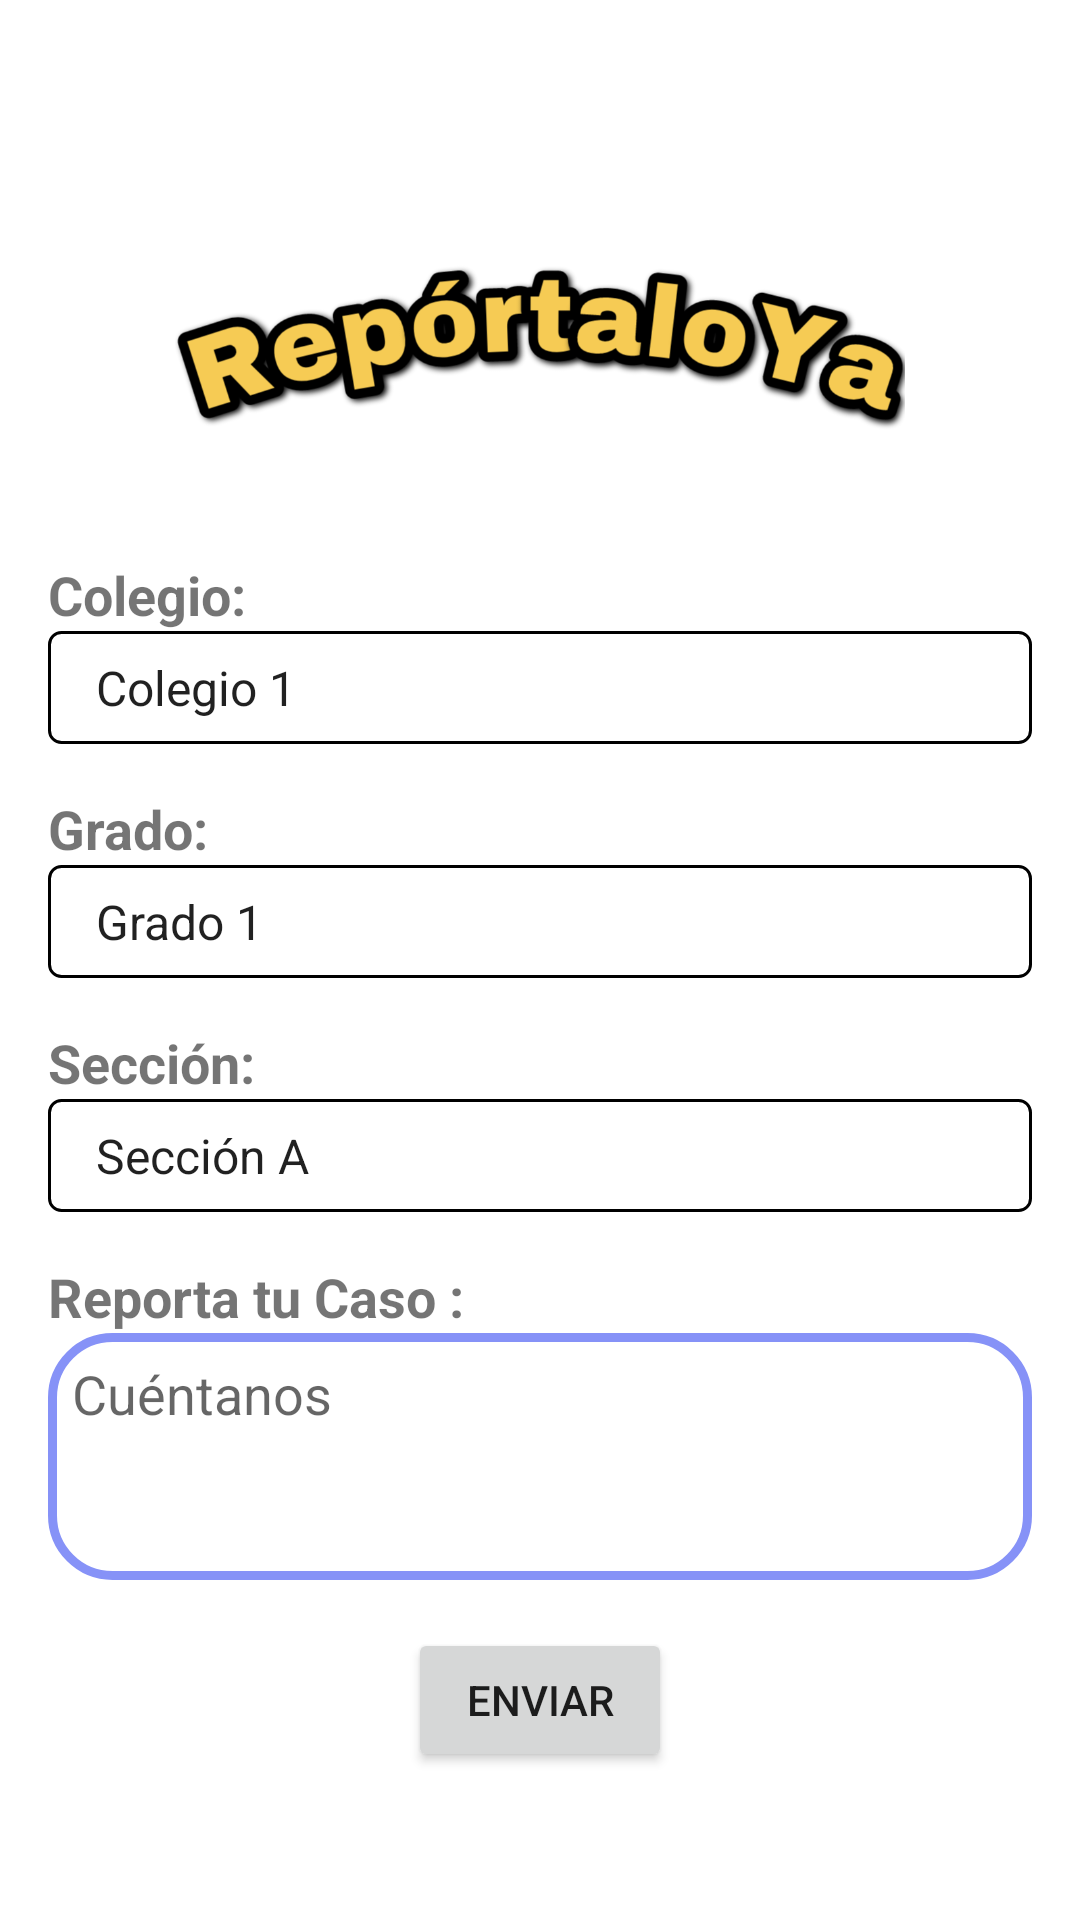

Here is an Android app screen rendered from its layout file. Give the layout XML and the strings, colors and styles it references.
<!-- AndroidManifest.xml: application theme Theme.NavigationDrawer -->
<!-- res/layout/fragment_home.xml -->
<LinearLayout
    xmlns:android="http://schemas.android.com/apk/res/android"
    xmlns:tools="http://schemas.android.com/tools"
    android:layout_width="match_parent"
    android:layout_height="match_parent"
    android:orientation="vertical"
    android:padding="16dp">

    <RelativeLayout
        android:layout_width="match_parent"
        android:layout_height="wrap_content"
        android:layout_gravity="center">

        <ImageView
            android:id="@+id/logo_imageview"
            android:layout_width="250dp"
            android:layout_height="150dp"
            android:src="@drawable/foro_logo"
            android:layout_centerHorizontal="true"
            android:layout_marginTop="20dp" />

    </RelativeLayout>

    <TextView
        android:layout_width="wrap_content"
        android:layout_height="wrap_content"
        android:text="Colegio:"
        android:textSize="18sp"
        android:textStyle="bold" />

    <Spinner
        android:id="@+id/spnColegio"
        android:layout_width="match_parent"
        android:layout_height="wrap_content"
        android:background="@drawable/custom_spinner"
        android:padding="8dp"
        android:textColor="@color/black"
        android:textColorHighlight="@color/cardview_dark_background"
        android:spinnerMode="dropdown"
        android:entries="@array/colegio_options"
        android:prompt="@string/colegio_prompt" />

    <TextView
        android:layout_width="wrap_content"
        android:layout_height="wrap_content"
        android:text="Grado:"
        android:textSize="18sp"
        android:textStyle="bold"
        android:layout_marginTop="16dp" />

    <Spinner
        android:id="@+id/spnGrado"
        android:layout_width="match_parent"
        android:layout_height="wrap_content"
        android:background="@drawable/custom_spinner"
        android:padding="8dp"
        android:textColor="@color/black"
        android:textColorHighlight="@color/cardview_dark_background"
        android:spinnerMode="dropdown"
        android:entries="@array/grado_options"
        android:prompt="@string/grado_prompt" />

    <TextView
        android:layout_width="wrap_content"
        android:layout_height="wrap_content"
        android:text="Sección:"
        android:textSize="18sp"
        android:textStyle="bold"
        android:layout_marginTop="16dp" />

    <Spinner
        android:id="@+id/spnSeccion"
        android:layout_width="match_parent"
        android:layout_height="wrap_content"
        android:background="@drawable/custom_spinner"
        android:padding="8dp"
        android:textColor="@color/black"
        android:textColorHighlight="@color/cardview_dark_background"
        android:spinnerMode="dropdown"
        android:entries="@array/seccion_options"
        android:prompt="@string/seccion_prompt" />

    <TextView
        android:layout_width="wrap_content"
        android:layout_height="wrap_content"
        android:text="Reporta tu Caso :"
        android:textSize="18sp"
        android:textStyle="bold"
        android:layout_marginTop="16dp" />

    <EditText
        android:id="@+id/edtDescripcion"
        android:layout_width="match_parent"
        android:layout_height="wrap_content"
        android:background="@drawable/custom_edittext"
        android:padding="8dp"
        android:hint="Cuéntanos"
        android:textColor="@color/black"
        android:textColorHighlight="@color/cardview_dark_background"
        android:inputType="textMultiLine"
        android:minLines="3"
        android:gravity="top" />

    <Button
        android:id="@+id/btnEnviar"
        android:layout_width="wrap_content"
        android:layout_height="wrap_content"
        android:text="Enviar"
        android:layout_gravity="center"
        android:layout_marginTop="16dp" />

</LinearLayout>
<!-- resources referenced by this layout -->
<resources>
  <string-array name="colegio_options">
          <item>Colegio 1</item>
          <item>Colegio 2</item>
          <item>Colegio 3</item>
          
      </string-array>
  <string-array name="grado_options">
          <item>Grado 1</item>
          <item>Grado 2</item>
          <item>Grado 3</item>
          
      </string-array>
  <string-array name="seccion_options">
          <item>Sección A</item>
          <item>Sección B</item>
          <item>Sección C</item>
          
      </string-array>
  <color name="black">#FF000000</color>
  <!-- drawable custom_edittext (drawable) -->
  <?xml version="1.0" encoding="utf-8"?>
  <shape xmlns:android="http://schemas.android.com/apk/res/android"
      android:shape="rectangle">
      <stroke
          android:width="3dp"
          android:color="@color/purple"/>
      <corners
          android:radius="20dp"/>
  </shape>
  <!-- drawable custom_spinner (drawable) -->
  <?xml version="1.0" encoding="utf-8"?>
  <shape xmlns:android="http://schemas.android.com/apk/res/android">
      <solid android:color="@color/white" />
      <corners android:radius="4dp" />
      <stroke
          android:color="@color/black"
          android:width="1dp" />
  </shape>
  <!-- drawable foro_logo: jpg bitmap (drawable, 92769 bytes) -->
  <string name="colegio_prompt">Selecciona tu Escuela</string>
  <string name="grado_prompt">Selecciona tu Grado</string>
  <string name="seccion_prompt">Selecciona tu Sección</string>
  <style name="Theme.NavigationDrawer" parent="Theme.MaterialComponents.DayNight.DarkActionBar">
          
          <item name="colorPrimary">@color/lavender</item>
          <item name="colorPrimaryVariant">@color/lavender</item>
          <item name="colorOnPrimary">@color/white</item>
          
          <item name="colorSecondary">@color/teal_200</item>
          <item name="colorSecondaryVariant">@color/teal_700</item>
          <item name="colorOnSecondary">@color/black</item>
          
          <item name="android:statusBarColor">?attr/colorPrimaryVariant</item>
          
      </style>
  <color name="purple">#8692f7</color>
  <color name="white">#FFFFFFFF</color>
  <color name="lavender">#8692f7</color>
  <color name="teal_200">#FF03DAC5</color>
  <color name="teal_700">#FF018786</color>
</resources>
